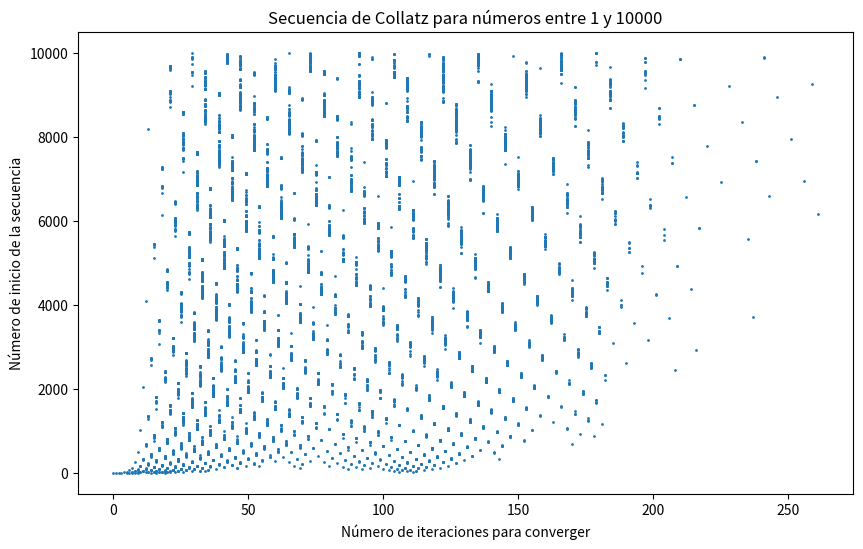

The matplotlib source for this figure:
import matplotlib.pyplot as plt

def collatz(n):
    """Calcula la secuencia de Collatz para un número dado y devuelve el número de iteraciones"""
    iteraciones = 0
    while n != 1:
        if n % 2 == 0:
            n = n / 2
        else:
            n = 3*n + 1
        iteraciones += 1
    return iteraciones

# Calcular la secuencia de Collatz para los números entre 1 y 10000
nums = list(range(1, 10001))
iteraciones = [collatz(n) for n in nums]

# Imprimir una respuesta
# for i in range(len(nums)):
#      print(f"El número {nums[i]} tardó {iteraciones[i]} iteraciones en converger a una secuencia repetitiva.")


# Crear el gráfico
plt.figure(figsize=(10, 6))
plt.scatter(iteraciones, nums, s=1)
plt.title('Secuencia de Collatz para números entre 1 y 10000')
plt.xlabel('Número de iteraciones para converger')
plt.ylabel('Número de inicio de la secuencia')
plt.show()